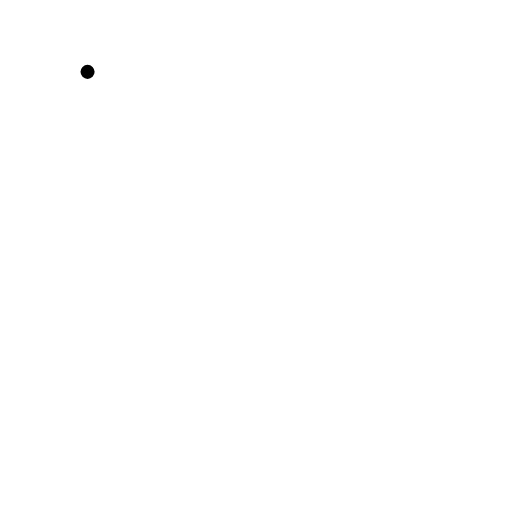
t = 0.00 s
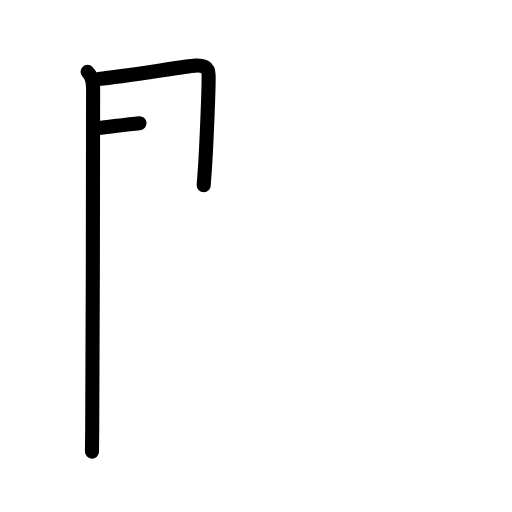
t = 2.40 s
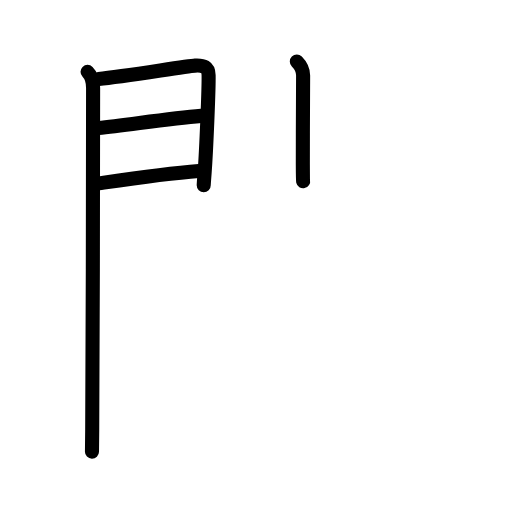
t = 4.80 s
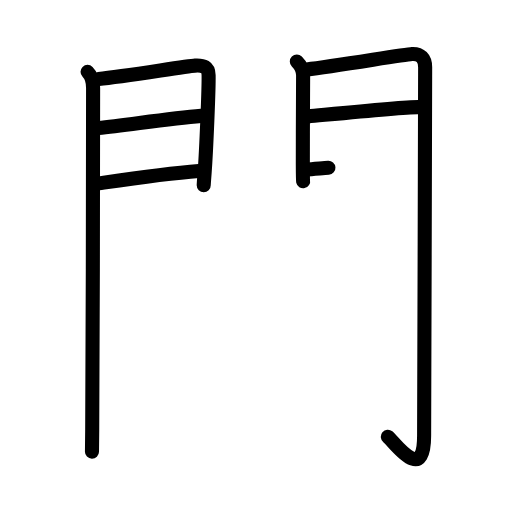
t = 7.20 s
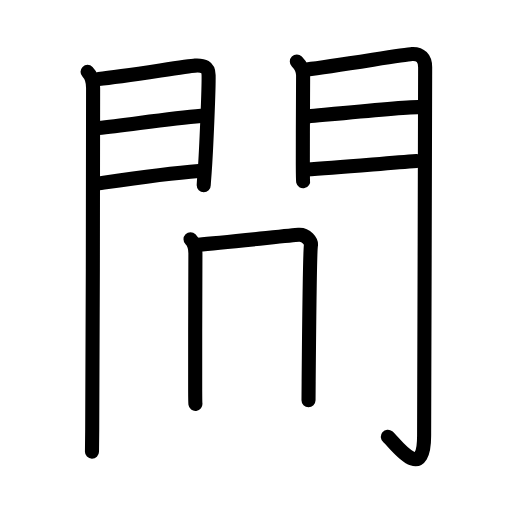
t = 9.60 s
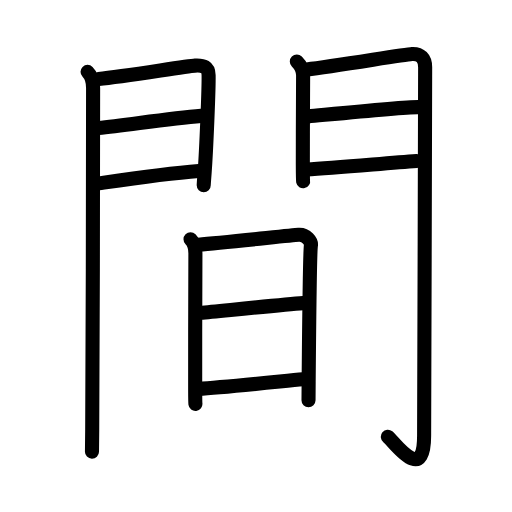
t = 12.00 s

The animated SVG that drew these frames (rendered in a browser with its animation timeline set to each time). Animation: 38 SMIL elements (animate=38); one cycle of 12.00 s.

<?xml version="1.0" encoding="UTF-8"?>
<!--
AniKanjiVG is licensed by CC-BY-SA Paul C. Sommerhoff (https://bitbucket.org/sommerhoff/anikanjivg).
AniKanjiVG uses KanjiVG which is licensed by CC-BY-SA Ulrich Apel (http://kanjivg.tagaini.net).
See also http://creativecommons.org/licenses/by-sa/3.0/
-->
<svg xmlns:kvg='http://kanjivg.tagaini.net' xmlns='http://www.w3.org/2000/svg' width='109' height='109' viewBox='0 0 109 109' style='fill:none;stroke:#000000;stroke-width:3;stroke-linecap:round;stroke-linejoin:round;' id="kvg:kanji_09593"><g id="kvg:09593" kvg:element="間"><g id="kvg:09593-g1" kvg:element="門" kvg:position="kamae" kvg:radical="general"><g id="kvg:09593-g2" kvg:position="left"><path id="kvg:09593-s1" kvg:type="㇑" d="M18.64,15.3c0.71,0.71,1.18,1.82,1.18,3.43c0,3.89-0.05,56.65-0.19,72.77c-0.02,1.92-0.03,4.03-0.05,4.65"><animate attributeName="d" begin="0.0s" dur="0.3333333333333333s" from="M18.64,15.3C18.64,15.3,18.64,15.3,18.64,15.3" to="M18.64,15.3c0.71,0.71,1.18,1.82,1.18,3.43" />
<animate attributeName="d" begin="0.3333333333333333s" dur="0.3333333333333333s" from="M18.64,15.3c0.71,0.71,1.18,1.82,1.18,3.43c0,0,0,0,0,0,0" to="M18.64,15.3c0.71,0.71,1.18,1.82,1.18,3.43c0,3.89-0.05,56.65-0.19,72.77" />
<animate attributeName="d" begin="0.6666666666666666s" dur="0.3333333333333333s" from="M18.64,15.3c0.71,0.71,1.18,1.82,1.18,3.43c0,3.89-0.05,56.65-0.19,72.77c0,0,0,0,0,0,0" to="M18.64,15.3c0.71,0.71,1.18,1.82,1.18,3.43c0,3.89-0.05,56.65-0.19,72.77c-0.02,1.92-0.03,4.03-0.05,4.65" />
</path>
<path id="kvg:09593-s2" kvg:type="㇕a" d="M21.01,16.81c5.75-0.6,18.73-2.74,20.5-2.84c1.85-0.1,2.86,0.28,2.9,2.02c0.06,2.75-0.5,16.1-0.85,20.76c-0.12,1.55-0.19,2.57-0.19,2.7"><animate attributeName="d" begin="1.0s" dur="0.25s" from="M21.01,16.81C21.01,16.81,21.01,16.81,21.01,16.81" to="M21.01,16.81c5.75-0.6,18.73-2.74,20.5-2.84" />
<animate attributeName="d" begin="1.25s" dur="0.25s" from="M21.01,16.81c5.75-0.6,18.73-2.74,20.5-2.84c0,0,0,0,0,0,0" to="M21.01,16.81c5.75-0.6,18.73-2.74,20.5-2.84c1.85-0.1,2.86,0.28,2.9,2.02" />
<animate attributeName="d" begin="1.5s" dur="0.25s" from="M21.01,16.81c5.75-0.6,18.73-2.74,20.5-2.84c1.85-0.1,2.86,0.28,2.9,2.02c0,0,0,0,0,0,0" to="M21.01,16.81c5.75-0.6,18.73-2.74,20.5-2.84c1.85-0.1,2.86,0.28,2.9,2.02c0.06,2.75-0.5,16.1-0.85,20.76" />
<animate attributeName="d" begin="1.75s" dur="0.25s" from="M21.01,16.81c5.75-0.6,18.73-2.74,20.5-2.84c1.85-0.1,2.86,0.28,2.9,2.02c0.06,2.75-0.5,16.1-0.85,20.76c0,0,0,0,0,0,0" to="M21.01,16.81c5.75-0.6,18.73-2.74,20.5-2.84c1.85-0.1,2.86,0.28,2.9,2.02c0.06,2.75-0.5,16.1-0.85,20.76c-0.12,1.55-0.19,2.57-0.19,2.7" />
<animate attributeName="d" begin="0s" dur="1.0s" from="M-100,-100" to="M-100,-100" />
</path>
<path id="kvg:09593-s3" kvg:type="㇐a" d="M20.95,27.27c5.99-0.61,14.92-2.02,21.88-2.6"><animate attributeName="d" begin="2.0s" dur="1.0s" from="M20.95,27.27C20.95,27.27,20.95,27.27,20.95,27.27" to="M20.95,27.27c5.99-0.61,14.92-2.02,21.88-2.6" />
<animate attributeName="d" begin="0s" dur="2.0s" from="M-100,-100" to="M-100,-100" />
</path>
<path id="kvg:09593-s4" kvg:type="㇐a" d="M21.02,39.04c8.11-1.19,14.14-2.1,21.31-2.64"><animate attributeName="d" begin="3.0s" dur="1.0s" from="M21.02,39.04C21.02,39.04,21.02,39.04,21.02,39.04" to="M21.02,39.04c8.11-1.19,14.14-2.1,21.31-2.64" />
<animate attributeName="d" begin="0s" dur="3.0s" from="M-100,-100" to="M-100,-100" />
</path>
</g>
<g id="kvg:09593-g3" kvg:position="right"><path id="kvg:09593-s5" kvg:type="㇑" d="M63.19,13.1c0.98,0.98,1.34,2.15,1.34,2.97c0,5.8-0.08,12.65-0.06,18.93c0.01,2.01,0.02,3.4,0.06,3.58"><animate attributeName="d" begin="4.0s" dur="0.3333333333333333s" from="M63.19,13.1C63.19,13.1,63.19,13.1,63.19,13.1" to="M63.19,13.1c0.98,0.98,1.34,2.15,1.34,2.97" />
<animate attributeName="d" begin="4.333333333333333s" dur="0.3333333333333333s" from="M63.19,13.1c0.98,0.98,1.34,2.15,1.34,2.97c0,0,0,0,0,0,0" to="M63.19,13.1c0.98,0.98,1.34,2.15,1.34,2.97c0,5.8-0.08,12.65-0.06,18.93" />
<animate attributeName="d" begin="4.666666666666667s" dur="0.3333333333333333s" from="M63.19,13.1c0.98,0.98,1.34,2.15,1.34,2.97c0,5.8-0.08,12.65-0.06,18.93c0,0,0,0,0,0,0" to="M63.19,13.1c0.98,0.98,1.34,2.15,1.34,2.97c0,5.8-0.08,12.65-0.06,18.93c0.01,2.01,0.02,3.4,0.06,3.58" />
<animate attributeName="d" begin="0s" dur="4.0s" from="M-100,-100" to="M-100,-100" />
</path>
<path id="kvg:09593-s6" kvg:type="㇆a" d="M65.32,14.77c5.97-0.68,20.69-3.19,22.38-3.28c1.8-0.09,2.81,0.88,2.81,2.82c0,17-0.22,66.12-0.22,78.44c0,10.5-6.35,1.36-7.72,0.23"><animate attributeName="d" begin="5.0s" dur="0.25s" from="M65.32,14.77C65.32,14.77,65.32,14.77,65.32,14.77" to="M65.32,14.77c5.97-0.68,20.69-3.19,22.38-3.28" />
<animate attributeName="d" begin="5.25s" dur="0.25s" from="M65.32,14.77c5.97-0.68,20.69-3.19,22.38-3.28c0,0,0,0,0,0,0" to="M65.32,14.77c5.97-0.68,20.69-3.19,22.38-3.28c1.8-0.09,2.81,0.88,2.81,2.82" />
<animate attributeName="d" begin="5.5s" dur="0.25s" from="M65.32,14.77c5.97-0.68,20.69-3.19,22.38-3.28c1.8-0.09,2.81,0.88,2.81,2.82c0,0,0,0,0,0,0" to="M65.32,14.77c5.97-0.68,20.69-3.19,22.38-3.28c1.8-0.09,2.81,0.88,2.81,2.82c0,17-0.22,66.12-0.22,78.44" />
<animate attributeName="d" begin="5.75s" dur="0.25s" from="M65.32,14.77c5.97-0.68,20.69-3.19,22.38-3.28c1.8-0.09,2.81,0.88,2.81,2.82c0,17-0.22,66.12-0.22,78.44c0,0,0,0,0,0,0" to="M65.32,14.77c5.97-0.68,20.69-3.19,22.38-3.28c1.8-0.09,2.81,0.88,2.81,2.82c0,17-0.22,66.12-0.22,78.44c0,10.5-6.35,1.36-7.72,0.23" />
<animate attributeName="d" begin="0s" dur="5.0s" from="M-100,-100" to="M-100,-100" />
</path>
<path id="kvg:09593-s7" kvg:type="㇐a" d="M65.63,24.79c4.49-0.42,19.73-1.99,23.35-1.99"><animate attributeName="d" begin="6.0s" dur="1.0s" from="M65.63,24.79C65.63,24.79,65.63,24.79,65.63,24.79" to="M65.63,24.79c4.49-0.42,19.73-1.99,23.35-1.99" />
<animate attributeName="d" begin="0s" dur="6.0s" from="M-100,-100" to="M-100,-100" />
</path>
<path id="kvg:09593-s8" kvg:type="㇐a" d="M65.22,36.07c6.41-0.32,16.53-1.32,23.49-1.81"><animate attributeName="d" begin="7.0s" dur="1.0s" from="M65.22,36.07C65.22,36.07,65.22,36.07,65.22,36.07" to="M65.22,36.07c6.41-0.32,16.53-1.32,23.49-1.81" />
<animate attributeName="d" begin="0s" dur="7.0s" from="M-100,-100" to="M-100,-100" />
</path>
</g>
</g>
<g id="kvg:09593-g4" kvg:element="日"><path id="kvg:09593-s9" kvg:type="㇑" d="M40.56,50.95c0.74,0.74,1.04,1.93,1.04,2.99c0,0.83-0.08,20.84-0.05,29.06c0.01,2.25,0.02,2.77,0.05,3"><animate attributeName="d" begin="8.0s" dur="0.3333333333333333s" from="M40.56,50.95C40.56,50.95,40.56,50.95,40.56,50.95" to="M40.56,50.95c0.74,0.74,1.04,1.93,1.04,2.99" />
<animate attributeName="d" begin="8.333333333333334s" dur="0.3333333333333333s" from="M40.56,50.95c0.74,0.74,1.04,1.93,1.04,2.99c0,0,0,0,0,0,0" to="M40.56,50.95c0.74,0.74,1.04,1.93,1.04,2.99c0,0.83-0.08,20.84-0.05,29.06" />
<animate attributeName="d" begin="8.666666666666666s" dur="0.3333333333333333s" from="M40.56,50.95c0.74,0.74,1.04,1.93,1.04,2.99c0,0.83-0.08,20.84-0.05,29.06c0,0,0,0,0,0,0" to="M40.56,50.95c0.74,0.74,1.04,1.93,1.04,2.99c0,0.83-0.08,20.84-0.05,29.06c0.01,2.25,0.02,2.77,0.05,3" />
<animate attributeName="d" begin="0s" dur="8.0s" from="M-100,-100" to="M-100,-100" />
</path>
<path id="kvg:09593-s10" kvg:type="㇕a" d="M42.26,52.09c5.56-0.48,19.71-1.98,21.3-2.1c1.68-0.13,2.76,1.46,2.63,2.24c-0.21,1.24-0.41,20.66-0.48,29.02c-0.02,2.29-0.03,3.8-0.03,3.97"><animate attributeName="d" begin="9.0s" dur="0.25s" from="M42.26,52.09C42.26,52.09,42.26,52.09,42.26,52.09" to="M42.26,52.09c5.56-0.48,19.71-1.98,21.3-2.1" />
<animate attributeName="d" begin="9.25s" dur="0.25s" from="M42.26,52.09c5.56-0.48,19.71-1.98,21.3-2.1c0,0,0,0,0,0,0" to="M42.26,52.09c5.56-0.48,19.71-1.98,21.3-2.1c1.68-0.13,2.76,1.46,2.63,2.24" />
<animate attributeName="d" begin="9.5s" dur="0.25s" from="M42.26,52.09c5.56-0.48,19.71-1.98,21.3-2.1c1.68-0.13,2.76,1.46,2.63,2.24c0,0,0,0,0,0,0" to="M42.26,52.09c5.56-0.48,19.71-1.98,21.3-2.1c1.68-0.13,2.76,1.46,2.63,2.24c-0.21,1.24-0.41,20.66-0.48,29.02" />
<animate attributeName="d" begin="9.75s" dur="0.25s" from="M42.26,52.09c5.56-0.48,19.71-1.98,21.3-2.1c1.68-0.13,2.76,1.46,2.63,2.24c-0.21,1.24-0.41,20.66-0.48,29.02c0,0,0,0,0,0,0" to="M42.26,52.09c5.56-0.48,19.71-1.98,21.3-2.1c1.68-0.13,2.76,1.46,2.63,2.24c-0.21,1.24-0.41,20.66-0.48,29.02c-0.02,2.29-0.03,3.8-0.03,3.97" />
<animate attributeName="d" begin="0s" dur="9.0s" from="M-100,-100" to="M-100,-100" />
</path>
<path id="kvg:09593-s11" kvg:type="㇐a" d="M42.64,66.6c5.11-0.48,17.36-1.73,21.88-2.07"><animate attributeName="d" begin="10.0s" dur="1.0s" from="M42.64,66.6C42.64,66.6,42.64,66.6,42.64,66.6" to="M42.64,66.6c5.11-0.48,17.36-1.73,21.88-2.07" />
<animate attributeName="d" begin="0s" dur="10.0s" from="M-100,-100" to="M-100,-100" />
</path>
<path id="kvg:09593-s12" kvg:type="㇐a" d="M42.25,82.8c5.13-0.3,17-1.55,22.26-2.05"><animate attributeName="d" begin="11.0s" dur="1.0s" from="M42.25,82.8C42.25,82.8,42.25,82.8,42.25,82.8" to="M42.25,82.8c5.13-0.3,17-1.55,22.26-2.05" />
<animate attributeName="d" begin="0s" dur="11.0s" from="M-100,-100" to="M-100,-100" />
</path>
</g>
</g>
</svg>
